Run: headless pygame with SDL's dummy video driver; simulated clock (each Clock.tick advances the game by its frame time, no real sleeping); random seed 0; keys injected as events and as key.get_pressed() state; no mouse input.
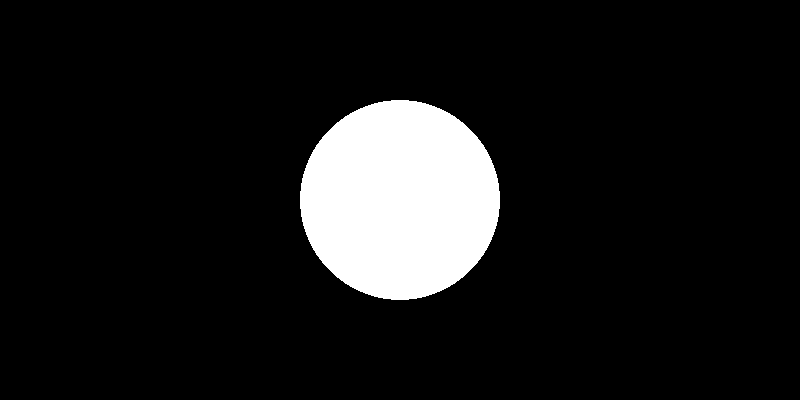
Frame 1 of 4 · flips 1–60 · no input
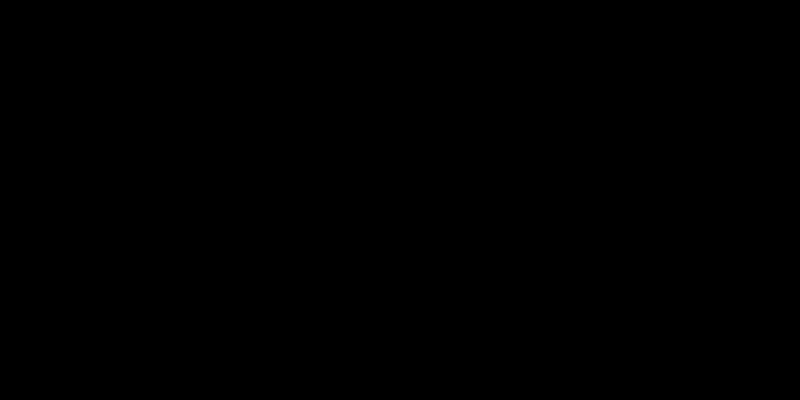
Frame 2 of 4 · flips 61–180 · tapped SPACE, RETURN · held RIGHT (→), D
Frame 3 of 4 · flips 181–300 · held DOWN (↓), S · screen unchanged from frame 2, image omitted
Frame 4 of 4 · flips 301–420 · held LEFT (←), A, UP (↑), W · screen unchanged from frame 3, image omitted

The pygame program that drew these frames:

import pygame
pygame.init()

def main():
    

    screen_size = (800,400)
    screen = pygame.display.set_mode(screen_size)
    clock = pygame.time.Clock()


    def render_frame(surface, xpos, ypos):
        pygame.draw.circle(surface, (255,255,255), (xpos, ypos), 100)

    xpos = 400
    ypos = 200
    
    run = True

    while run:
        screen.fill((0,0,0))



        key = pygame.key.get_pressed()
        if key[pygame.K_d]:
            xpos += 5
        if key[pygame.K_q]:
            xpos -= 5
        if key[pygame.K_s]:
            ypos += 5
        if key[pygame.K_z]:
            ypos -= 5



        for event in pygame.event.get():

            if event.type == pygame.QUIT:
                run = False
       
        
        render_frame(screen, xpos, ypos)
    

        clock.tick(60)
        pygame.display.flip()
    
    pygame.quit()


main()
